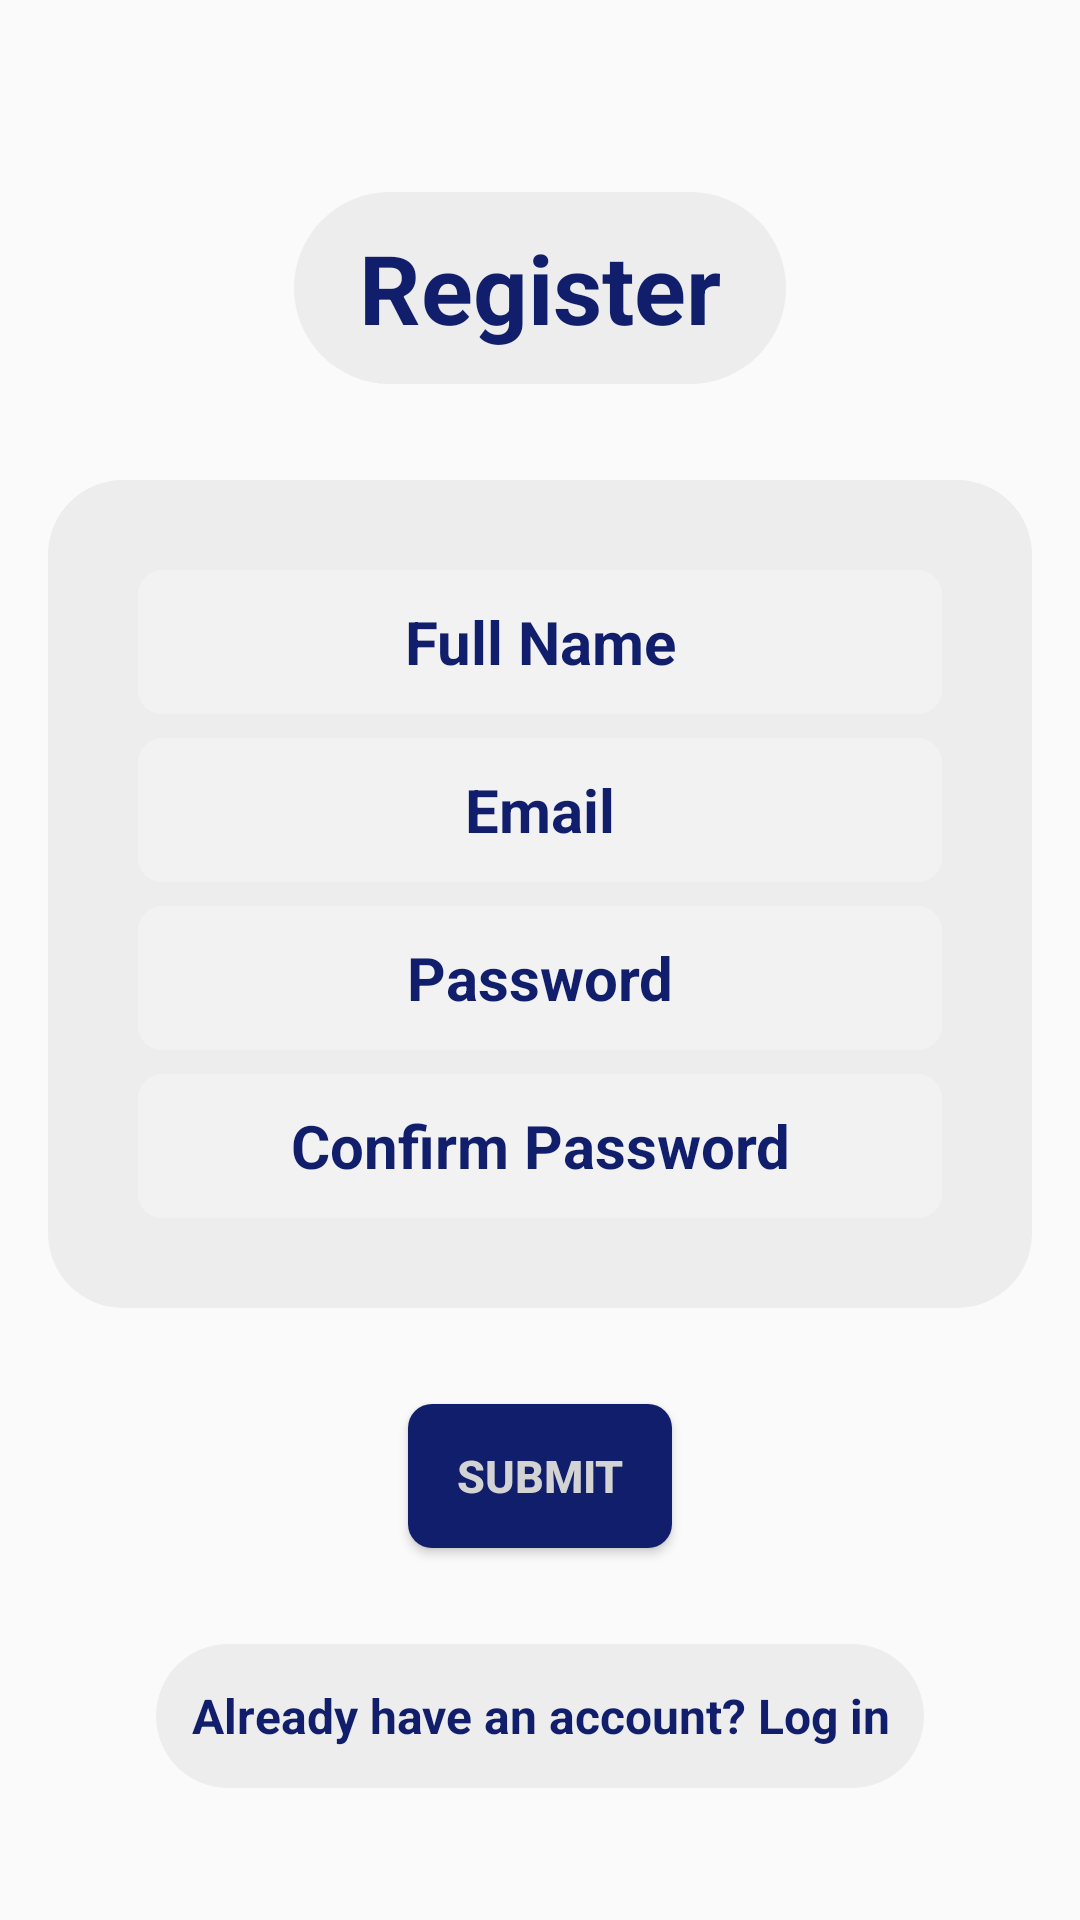

Produce the Android XML layout that renders to this screen, including the resource entries it uses.
<!-- AndroidManifest.xml: application theme Theme.Career_link_new -->
<!-- res/layout/activity_register.xml -->
<?xml version="1.0" encoding="utf-8"?>
<FrameLayout
    xmlns:android="http://schemas.android.com/apk/res/android"
    xmlns:app="http://schemas.android.com/apk/res-auto"
    xmlns:tools="http://schemas.android.com/tools"
    android:layout_width="match_parent"
    android:layout_height="match_parent"
    tools:context=".RegisterActivity">

    
    <androidx.constraintlayout.widget.ConstraintLayout
        android:layout_width="match_parent"
        android:layout_height="match_parent">

        <TextView
            android:id="@+id/register_textView"
            android:layout_width="164dp"
            android:layout_height="64dp"
            android:layout_marginTop="64dp"
            android:gravity="center"
            android:text="@string/register"
            android:textColor="@color/brand_color_2"
            android:textStyle="bold"
            android:textSize="32sp"
            android:background="@drawable/text_view_background"
            app:layout_constraintTop_toTopOf="parent"
            app:layout_constraintStart_toStartOf="parent"
            app:layout_constraintEnd_toEndOf="parent" />

        <LinearLayout
            android:id="@+id/linearLayout"
            android:layout_width="match_parent"
            android:layout_height="wrap_content"
            android:layout_marginTop="32dp"
            android:layout_marginStart="16dp"
            android:layout_marginEnd="16dp"
            android:background="@drawable/linear_layout_background"
            android:orientation="vertical"
            android:padding="30dp"
            app:layout_constraintTop_toBottomOf="@id/register_textView"
            app:layout_constraintStart_toStartOf="parent"
            app:layout_constraintEnd_toEndOf="parent">

            <com.google.android.material.textfield.TextInputEditText
                android:id="@+id/fullName_input"
                android:layout_width="match_parent"
                android:layout_height="48dp"
                android:layout_marginBottom="8dp"
                android:textAlignment="center"
                android:textColor="@color/brand_color_2"
                android:textColorHint="@color/brand_color_2"
                android:textSize="20sp"
                android:textStyle="bold"
                android:hint="@string/full_name"
                android:inputType="text"
                android:background="@drawable/edittext_background" />

            <com.google.android.material.textfield.TextInputEditText
                android:id="@+id/email_input"
                android:layout_width="match_parent"
                android:layout_height="48dp"
                android:layout_marginBottom="8dp"
                android:textAlignment="center"
                android:textColor="@color/brand_color_2"
                android:textColorHint="@color/brand_color_2"
                android:textSize="20sp"
                android:textStyle="bold"
                android:hint="@string/email"
                android:inputType="textEmailAddress"
                android:background="@drawable/edittext_background" />

            <com.google.android.material.textfield.TextInputEditText
                android:id="@+id/password"
                android:layout_width="match_parent"
                android:layout_height="48dp"
                android:layout_marginBottom="8dp"
                android:textAlignment="center"
                android:textColor="@color/brand_color_2"
                android:textColorHint="@color/brand_color_2"
                android:textSize="20sp"
                android:textStyle="bold"
                android:hint="@string/password"
                android:inputType="textPassword"
                android:background="@drawable/edittext_background" />

            <com.google.android.material.textfield.TextInputEditText
                android:id="@+id/confirm_password"
                android:layout_width="match_parent"
                android:layout_height="48dp"
                android:textAlignment="center"
                android:textColor="@color/brand_color_2"
                android:textColorHint="@color/brand_color_2"
                android:textSize="20sp"
                android:textStyle="bold"
                android:hint="@string/confirm_password"
                android:inputType="textPassword"
                android:background="@drawable/edittext_background" />
        </LinearLayout>

        <Button
            android:id="@+id/register_submit"
            android:layout_width="wrap_content"
            android:layout_height="wrap_content"
            android:layout_marginTop="32dp"
            android:text="@string/submit"
            android:textColor="@color/light_gray"
            android:textSize="15sp"
            android:textStyle="bold"
            android:background="@drawable/round_button"
            app:layout_constraintTop_toBottomOf="@id/linearLayout"
            app:layout_constraintStart_toStartOf="parent"
            app:layout_constraintEnd_toEndOf="parent" />

        <TextView
            android:id="@+id/redirect_login"
            android:layout_width="256dp"
            android:layout_height="48dp"
            android:layout_marginTop="32dp"
            android:gravity="center"
            android:textAlignment="center"
            android:background="@drawable/text_view_background"
            android:text="@string/already_have_an_account_log_in"
            android:textColor="@color/brand_color_2"
            android:textSize="16sp"
            android:textStyle="bold"
            app:layout_constraintTop_toBottomOf="@id/register_submit"
            app:layout_constraintStart_toStartOf="parent"
            app:layout_constraintEnd_toEndOf="parent" />

    </androidx.constraintlayout.widget.ConstraintLayout>

</FrameLayout>
<!-- resources referenced by this layout -->
<resources>
  <color name="brand_color_2">#111e6c</color>
  <color name="light_gray">#d3d3d3</color>
  <!-- drawable edittext_background (drawable) -->
  <?xml version="1.0" encoding="utf-8"?>
  <shape xmlns:android="http://schemas.android.com/apk/res/android"
      android:shape="rectangle">
  
      <solid android:color="@color/edittext_gray"/>
      <corners android:radius="8dp"/>
  
  </shape>
  <!-- drawable linear_layout_background (drawable) -->
  <?xml version="1.0" encoding="utf-8"?>
  <shape xmlns:android="http://schemas.android.com/apk/res/android"
      android:shape="rectangle">
  
      <solid android:color="@color/linear_layout_gray"/>
      <corners android:radius="25dp"/>
  
  </shape>
  <!-- drawable round_button (drawable) -->
  <?xml version="1.0" encoding="utf-8"?>
  <shape xmlns:android="http://schemas.android.com/apk/res/android"
      android:shape="rectangle">
  
  <solid android:color="@color/brand_color_2"/>
      <corners android:radius="8dp"/>
  
  </shape>
  <!-- drawable text_view_background (drawable) -->
  <?xml version="1.0" encoding="utf-8"?>
  <shape xmlns:android="http://schemas.android.com/apk/res/android"
      android:shape="rectangle">
  
      <solid android:color="@color/linear_layout_gray"/>
      <corners android:radius="32dp"/>
  
  </shape>
  <string name="already_have_an_account_log_in">Already have an account? Log in</string>
  <string name="confirm_password">Confirm Password</string>
  <string name="email">Email</string>
  <string name="full_name">Full Name</string>
  <string name="password">Password</string>
  <string name="register">Register</string>
  <string name="submit">Submit</string>
  <style name="Theme.Career_link_new" parent="Theme.AppCompat.Light.NoActionBar" />
  <color name="edittext_gray">#f2f2f2</color>
  <color name="linear_layout_gray">#ededed</color>
</resources>
